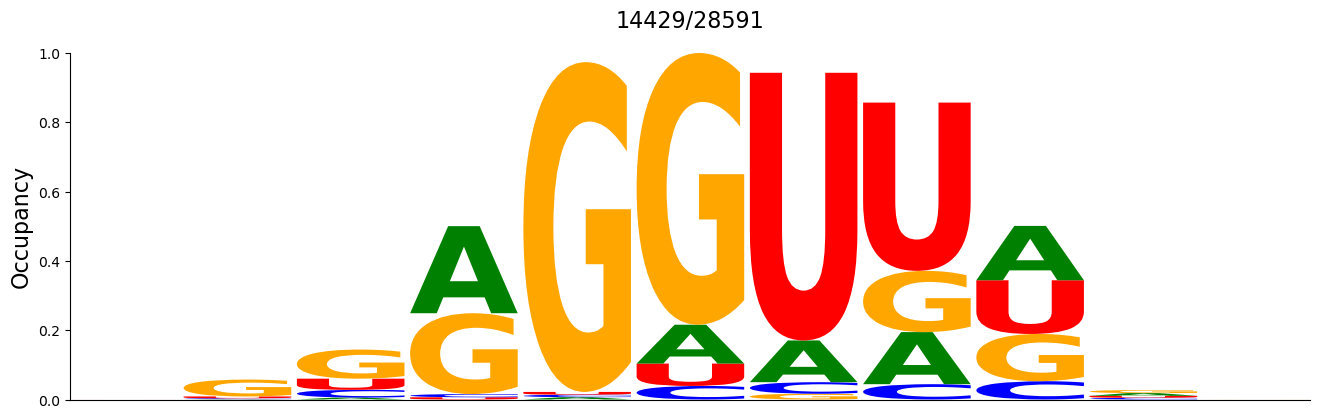

Data behind this chart, as committed beside it:
#support=14429
A	C	G	U
0.0	0.0	0.0	6.930487e-05
0.0009703	0.002564	0.04879	0.005198
0.005544	0.02239	0.08407	0.03216
0.2512	0.009287	0.2333	0.006376
0.006653	0.007208	0.9518	0.00797
0.1122	0.03909	0.7842	0.06452
0.1205	0.0334	0.01656	0.7725
0.1503	0.04422	0.1768	0.4856
0.1569	0.05281	0.1363	0.155
0.00797	0.004921	0.008802	0.005614
0.0	0.0	0.0001386	0.0
